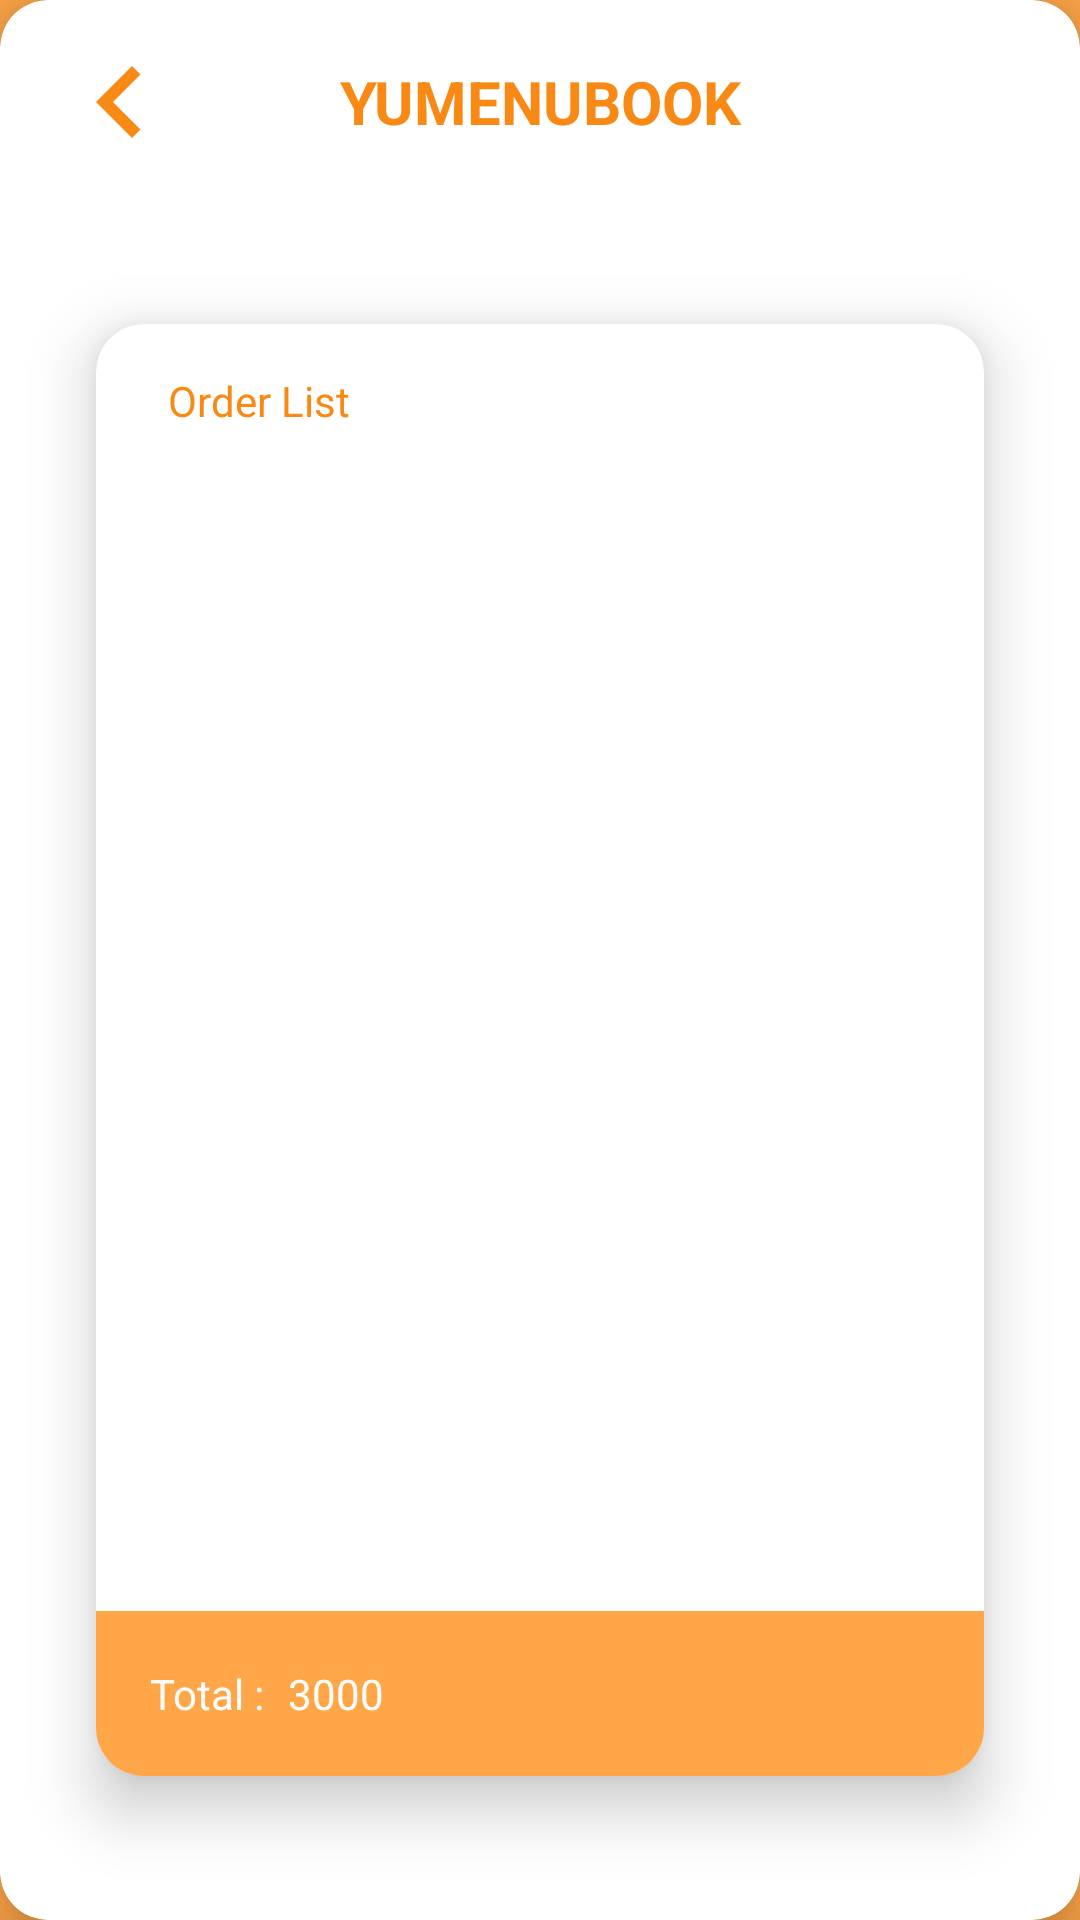

Layout XML and referenced resources for this Android screen:
<!-- AndroidManifest.xml: application theme AppTheme -->
<!-- res/layout/activity_cart.xml -->
<?xml version="1.0" encoding="utf-8"?>
<RelativeLayout xmlns:android="http://schemas.android.com/apk/res/android"
    xmlns:app="http://schemas.android.com/apk/res-auto"
    android:layout_width="match_parent"
    android:layout_height="match_parent"
    android:background="@color/bgColor">

    <android.support.v7.widget.CardView
        android:layout_width="match_parent"
        android:layout_height="match_parent"
        app:cardBackgroundColor="@color/card_background_color"
        app:cardCornerRadius="@dimen/card_corner_radius"
        app:cardElevation="@dimen/card_elevation">

        <LinearLayout
            android:layout_width="match_parent"
            android:layout_height="match_parent"
            android:orientation="vertical">

            <RelativeLayout
                android:layout_width="match_parent"
                android:layout_height="@dimen/title_height"
                android:layout_marginBottom="@dimen/margin_medium"
                android:orientation="horizontal"
                android:padding="@dimen/margin_medium">

                <ImageView
                    android:layout_width="wrap_content"
                    android:layout_height="match_parent"
                    android:layout_marginLeft="@dimen/margin_medium"
                    android:onClick="backCart"
                    android:src="@drawable/ic_navigate_before_black_24dp" />

                <TextView
                    android:id="@+id/tv_shop_cart_title"
                    android:layout_width="match_parent"
                    android:layout_height="wrap_content"
                    android:layout_centerVertical="true"
                    android:gravity="center"
                    android:text="@string/app_name"
                    android:textAllCaps="true"
                    android:textColor="@color/color_text"
                    android:textSize="@dimen/text_regular_3x"
                    android:textStyle="bold" />

            </RelativeLayout>


            <android.support.v7.widget.CardView
                android:id="@+id/cv_menu"
                android:layout_width="match_parent"
                android:layout_height="match_parent"
                android:layout_marginBottom="48dp"
                android:layout_marginLeft="@dimen/margin_xlarge"
                android:layout_marginRight="@dimen/margin_xlarge"
                android:layout_marginTop="@dimen/margin_xlarge"
                app:cardCornerRadius="@dimen/card_corner_radius"
                app:cardElevation="@dimen/card_elevation">

                <LinearLayout
                    android:layout_width="match_parent"
                    android:layout_height="match_parent"
                    android:orientation="vertical">

                    <TextView
                        android:layout_width="match_parent"
                        android:layout_height="wrap_content"
                        android:layout_marginBottom="@dimen/margin_medium_2"
                        android:layout_marginLeft="@dimen/margin_large"
                        android:layout_marginTop="@dimen/margin_medium_2"
                        android:text="Order List"
                        android:textColor="@color/color_text" />

                    <android.support.v7.widget.RecyclerView
                        android:id="@+id/rv_cart_item"
                        android:layout_width="match_parent"
                        android:layout_height="match_parent"
                        android:layout_weight="1"
                        android:gravity="center"
                        android:layout_marginTop="@dimen/margin_medium"
                        android:layout_marginBottom="@dimen/margin_medium"/>
                    <LinearLayout
                        android:layout_width="match_parent"
                        android:layout_height="wrap_content"
                        android:layout_weight="0"
                        android:background="@color/bgColor"
                        android:orientation="horizontal"
                        android:padding="@dimen/margin_medium_3">

                        <TextView
                            android:layout_width="wrap_content"
                            android:layout_height="match_parent"
                            android:layout_marginRight="@dimen/margin_medium"
                            android:text="Total :"
                            android:textColor="@color/white" />

                        <TextView
                            android:id="@+id/tv_cart_total_price"
                            android:layout_width="match_parent"
                            android:layout_height="match_parent"
                            android:layout_weight="1"
                            android:text="3000"
                            android:textColor="@color/white" />

                        <ImageView
                            android:id="@+id/iv_cart_order"
                            android:layout_width="wrap_content"
                            android:layout_height="match_parent"
                            android:layout_gravity="right"
                            android:layout_weight="0"
                            android:paddingLeft="@dimen/margin_medium"
                            android:paddingRight="@dimen/margin_medium"
                            android:src="@drawable/ic_send_black_24dp" />

                    </LinearLayout>

                </LinearLayout>

            </android.support.v7.widget.CardView>

        </LinearLayout>

    </android.support.v7.widget.CardView>
</RelativeLayout>
<!-- resources referenced by this layout -->
<resources>
  <color name="bgColor">#ffa649</color>
  <color name="card_background_color">#FFFFFF</color>
  <color name="color_text">#f98915</color>
  <color name="white">#fdfdfd</color>
  <dimen name="card_corner_radius">16dp</dimen>
  <dimen name="card_elevation">12dp</dimen>
  <dimen name="margin_large">24dp</dimen>
  <dimen name="margin_medium">8dp</dimen>
  <dimen name="margin_medium_2">16dp</dimen>
  <dimen name="margin_medium_3">18dp</dimen>
  <dimen name="margin_xlarge">32dp</dimen>
  <dimen name="text_regular_3x">20sp</dimen>
  <dimen name="title_height">68dp</dimen>
  <!-- drawable ic_navigate_before_black_24dp (drawable) -->
  <vector xmlns:android="http://schemas.android.com/apk/res/android"
          android:width="48dp"
          android:height="48dp"
          android:viewportWidth="24.0"
          android:viewportHeight="24.0">
      <path
          android:fillColor="#f98915"
          android:pathData="M15.41,7.41L14,6l-6,6 6,6 1.41,-1.41L10.83,12z"/>
  </vector>
  <string name="app_name">YUMenuBook</string>
  <style name="AppTheme" parent="Theme.AppCompat.Light.NoActionBar">
          
          <item name="colorPrimary">@color/colorPrimary</item>
          <item name="colorPrimaryDark">@color/colorPrimaryDark</item>
          <item name="colorAccent">@color/colorAccent</item>
      </style>
  <color name="colorPrimary">#f98915</color>
  <color name="colorPrimaryDark">#e4861f</color>
  <color name="colorAccent">#cd7a20</color>
</resources>
